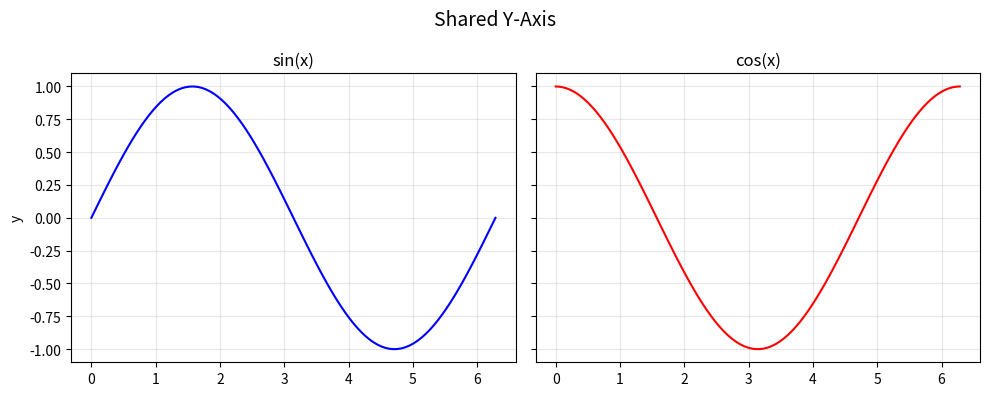

Reproduce this figure in Python.
# -------------------------------------------------
# File Name: 07e_subplot_shared_axes.py
# Author: Florentino Báez
# Date: Matplotlib
# Description: Shared Y-axis between subplots.
# -------------------------------------------------

import matplotlib.pyplot as plt
import numpy as np

x = np.linspace(0, 2 * np.pi, 100)  # 100 points from 0 to 2*pi for smooth trigonometric curves

# =========================================================================
# Sharing axes between subplots
# =========================================================================

fig, (ax1, ax2) = plt.subplots(1, 2, figsize=(10, 4), sharey=True)  # sharey=True links the Y-axis scale so both subplots use the same range

ax1.plot(x, np.sin(x), "b-")
ax1.set_title("sin(x)")
ax1.set_ylabel("y")
ax1.grid(True, alpha=0.3)

ax2.plot(x, np.cos(x), "r-")
ax2.set_title("cos(x)")
ax2.grid(True, alpha=0.3)
# Note: Y-axis is shared, so labels appear only on the left

plt.suptitle("Shared Y-Axis", fontsize=14)
plt.tight_layout()
plt.show()

print("\n--- Subplot Summary ---")
print("plt.subplot(rows, cols, index)  -> Select subplot position")
print("fig, axes = plt.subplots(r, c)  -> Create grid of axes")
print("plt.suptitle('Title')           -> Title for entire figure")
print("plt.tight_layout()              -> Auto-adjust spacing")
print("sharey=True / sharex=True       -> Share axis between subplots")
